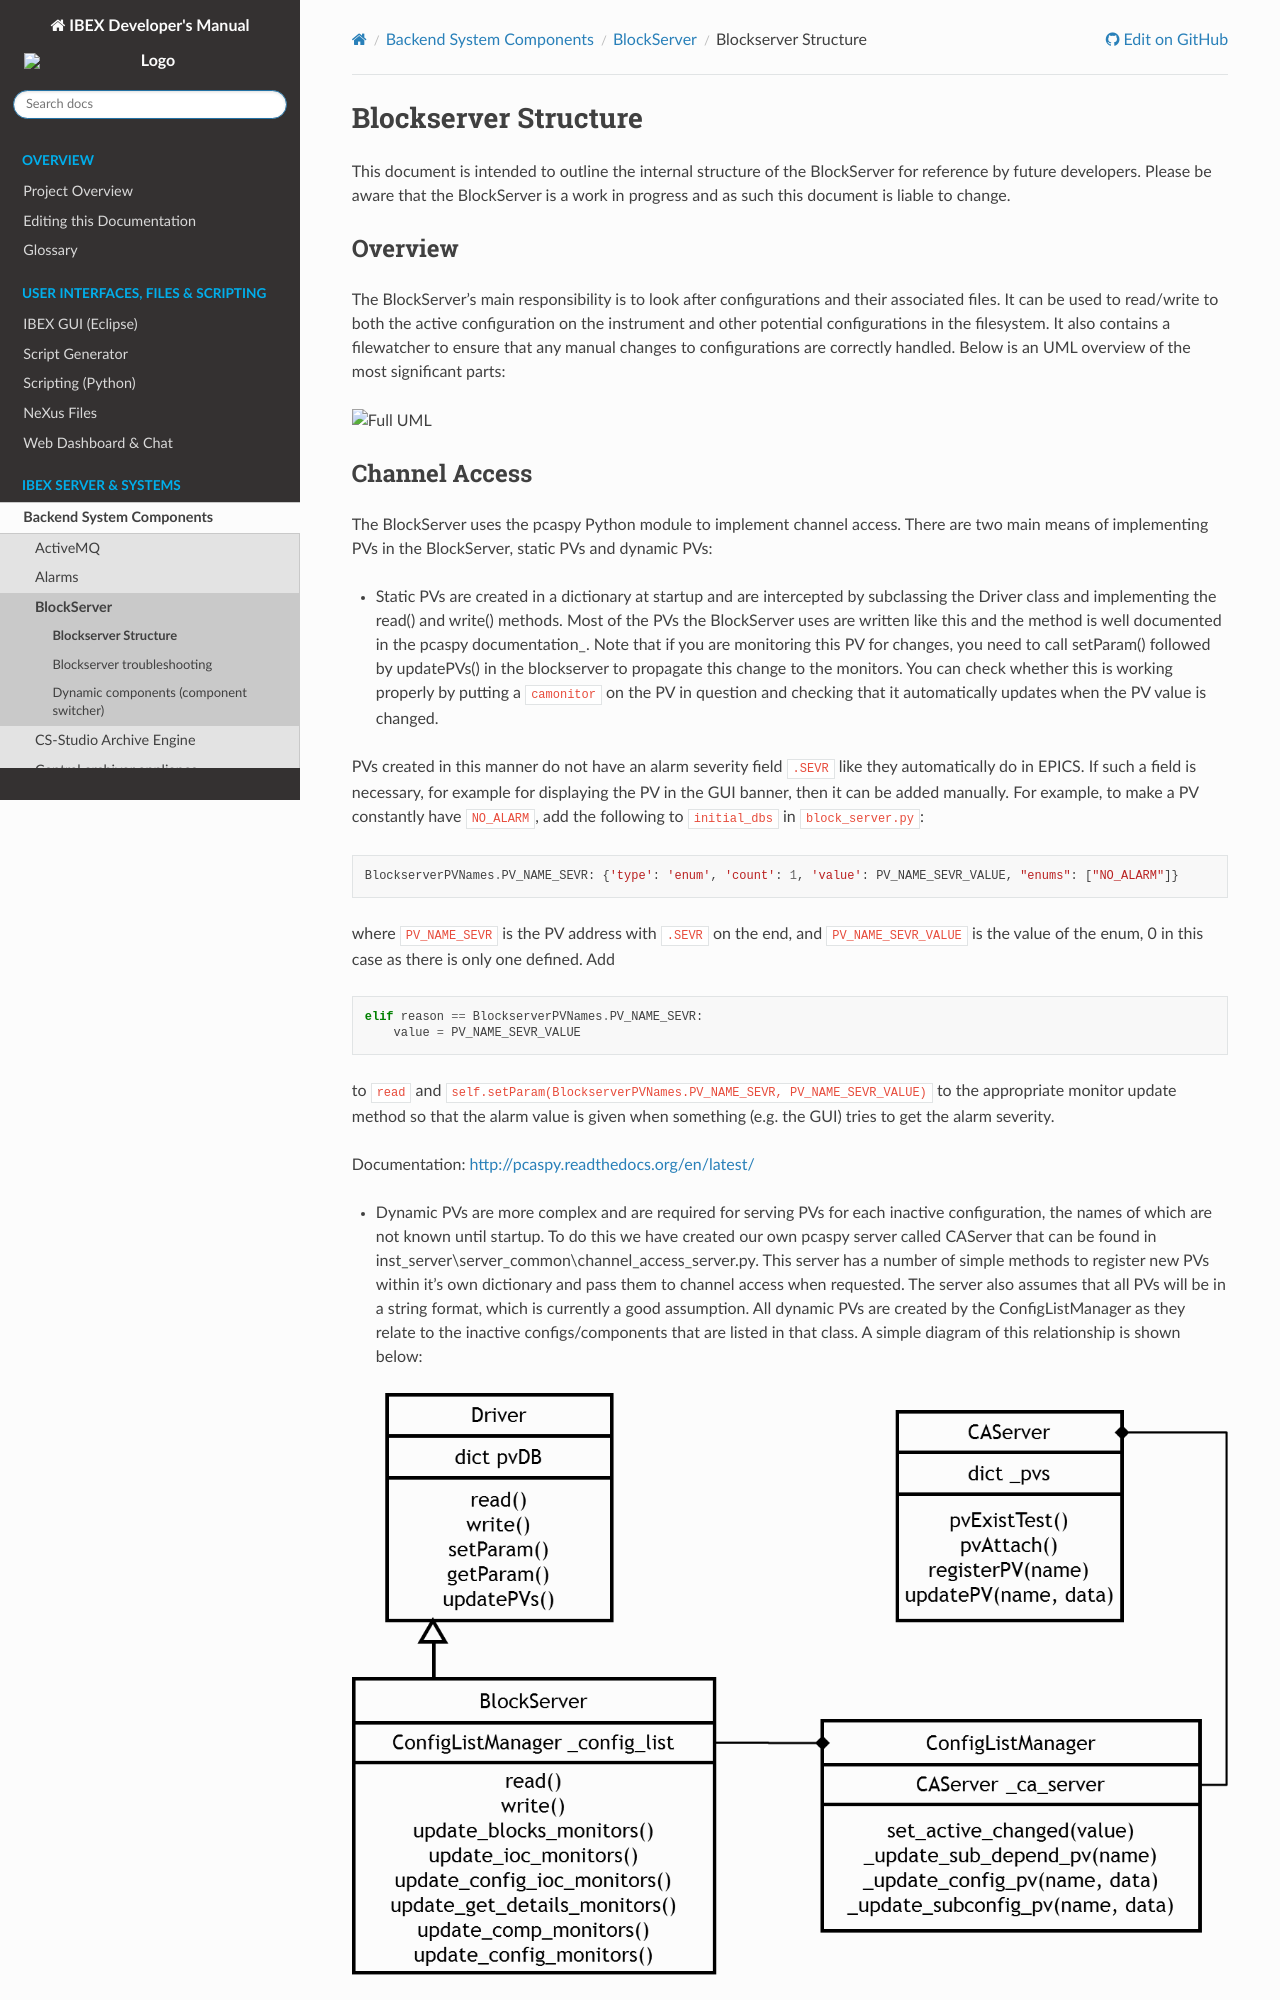

repository: ISISComputingGroup/ibex_developers_manual · page: system_components/blockserver/BlockServer-Structure.html · generator: sphinx

# Blockserver Structure

This document is intended to outline the internal structure of the BlockServer for reference by future developers. Please be aware that the BlockServer is a work in progress and as such this document is liable to change.

## Overview

The BlockServer's main responsibility is to look after configurations and their associated files. It can be used to read/write
to both the active configuration on the instrument and other potential configurations in the filesystem. It also contains a
filewatcher to ensure that any manual changes to configurations are correctly handled. Below is an UML overview of the most 
significant parts:

![Full UML](full_uml.png)

{#blockserver_structure_channel_access}
